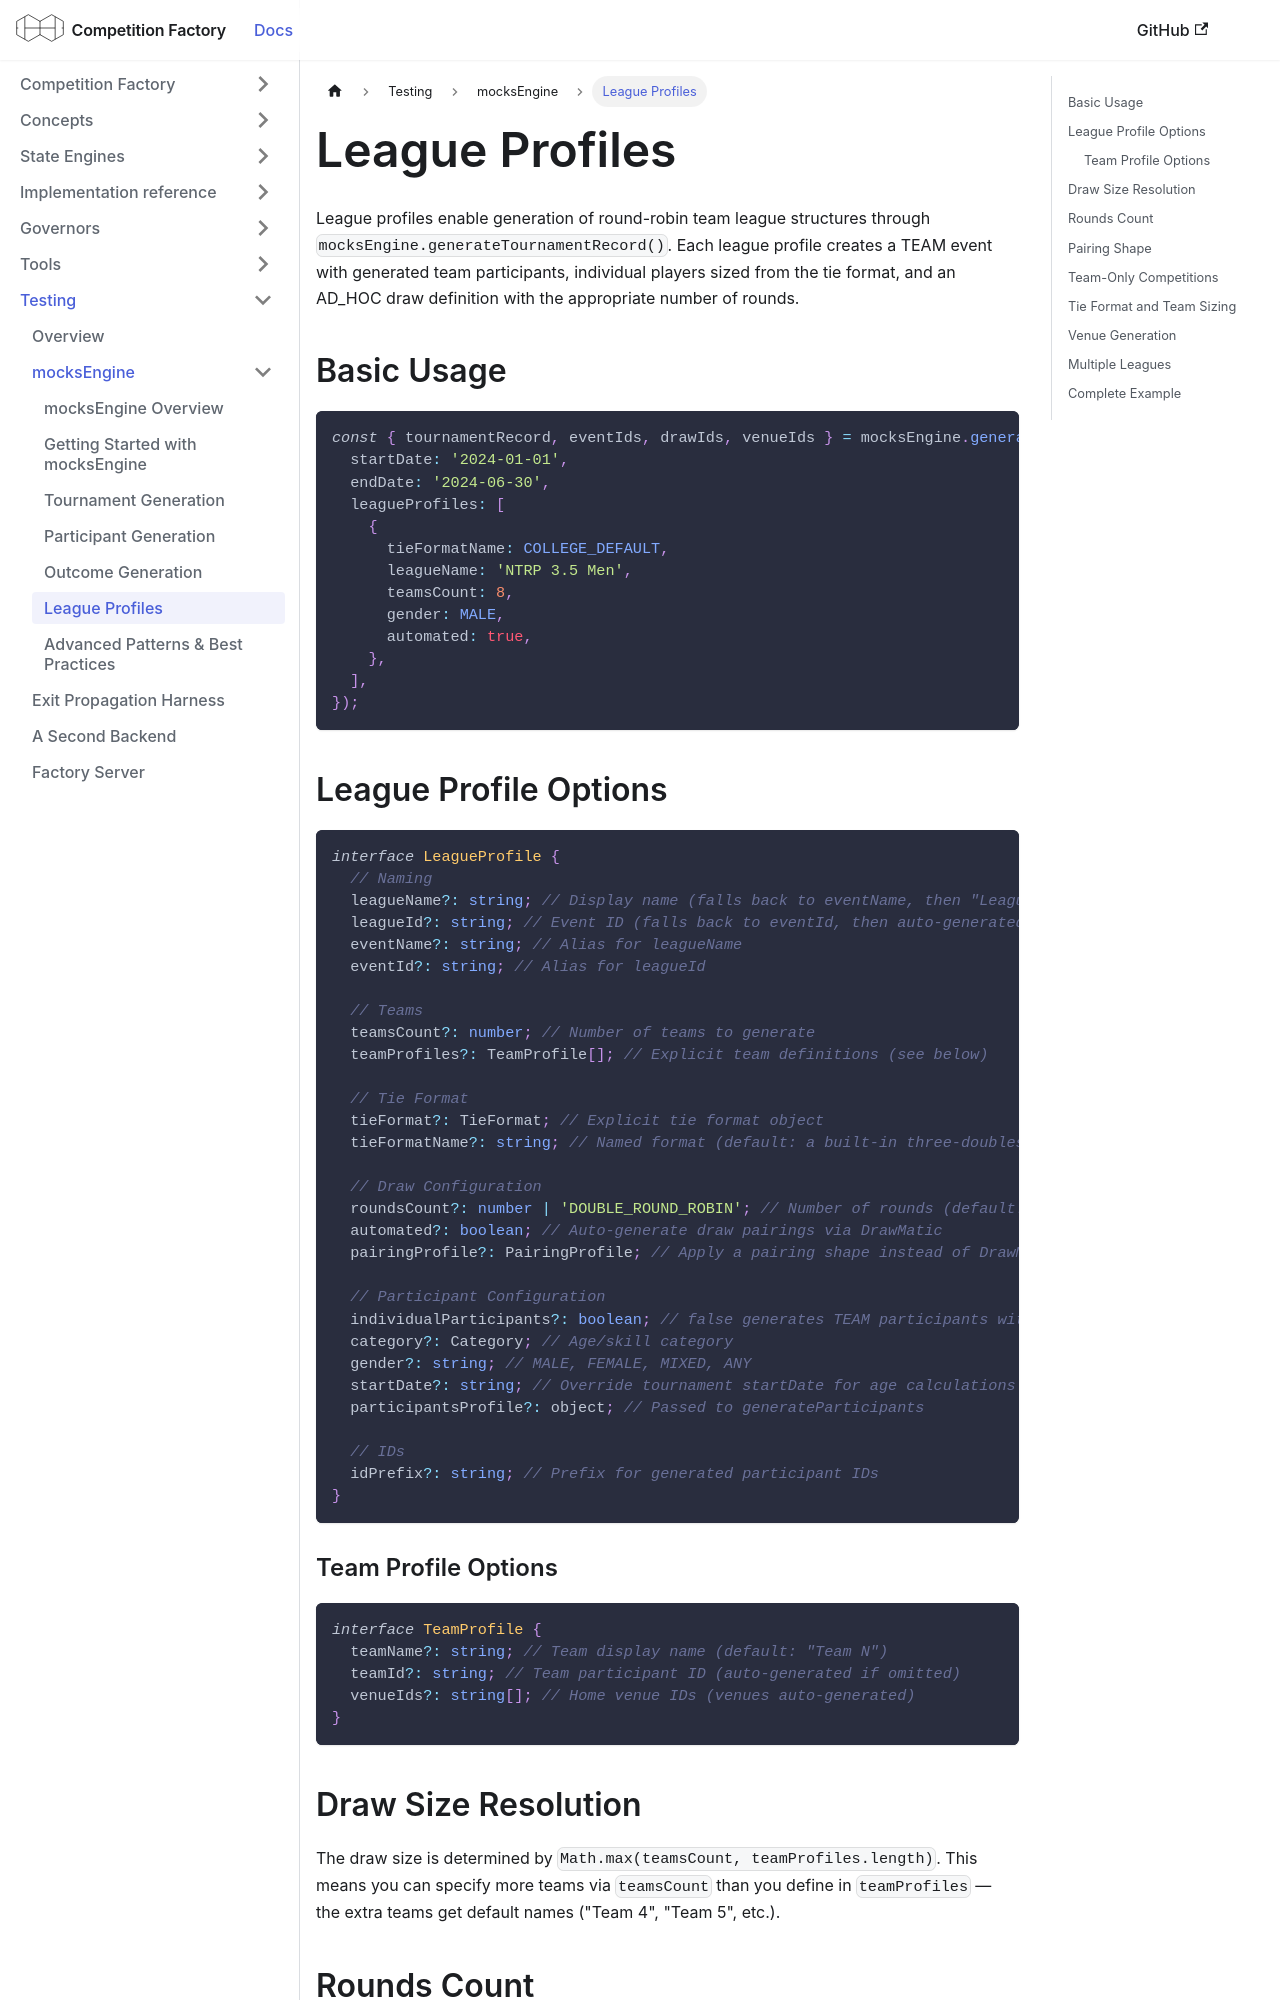

repository: CourtHive/competition-factory · page: docs/testing/mocks-engine-league-profiles/index.html · generator: docusaurus

---
title: League Profiles
---

# League Profiles

League profiles enable generation of round-robin team league structures through `mocksEngine.generateTournamentRecord()`. Each league profile creates a TEAM event with generated team participants, individual players sized from the tie format, and an AD_HOC draw definition with the appropriate number of rounds.

## Basic Usage

```js
const { tournamentRecord, eventIds, drawIds, venueIds } = mocksEngine.generateTournamentRecord({
  startDate: '2024-01-01',
  endDate: '2024-06-30',
  leagueProfiles: [
    {
      tieFormatName: COLLEGE_DEFAULT,
      leagueName: 'NTRP 3.5 Men',
      teamsCount: 8,
      gender: MALE,
      automated: true,
    },
  ],
});
```

## League Profile Options

```typescript
interface LeagueProfile {
  // Naming
  leagueName?: string; // Display name (falls back to eventName, then "League N")
  leagueId?: string; // Event ID (falls back to eventId, then auto-generated)
  eventName?: string; // Alias for leagueName
  eventId?: string; // Alias for leagueId

  // Teams
  teamsCount?: number; // Number of teams to generate
  teamProfiles?: TeamProfile[]; // Explicit team definitions (see below)

  // Tie Format
  tieFormat?: TieFormat; // Explicit tie format object
  tieFormatName?: string; // Named format (default: a built-in three-doubles, six-singles format, first to 4)

  // Draw Configuration
  roundsCount?: number | 'DOUBLE_ROUND_ROBIN'; // Number of rounds (default: teamsCount - 1)
  automated?: boolean; // Auto-generate draw pairings via DrawMatic
  pairingProfile?: PairingProfile; // Apply a pairing shape instead of DrawMatic (see below)

  // Participant Configuration
  individualParticipants?: boolean; // false generates TEAM participants with NO members (see below)
  category?: Category; // Age/skill category
  gender?: string; // MALE, FEMALE, MIXED, ANY
  startDate?: string; // Override tournament startDate for age calculations
  participantsProfile?: object; // Passed to generateParticipants

  // IDs
  idPrefix?: string; // Prefix for generated participant IDs
}
```

### Team Profile Options

```typescript
interface TeamProfile {
  teamName?: string; // Team display name (default: "Team N")
  teamId?: string; // Team participant ID (auto-generated if omitted)
  venueIds?: string[]; // Home venue IDs (venues auto-generated)
}
```

## Draw Size Resolution

The draw size is determined by `Math.max(teamsCount, teamProfiles.length)`. This means you can specify more teams via `teamsCount` than you define in `teamProfiles` — the extra teams get default names ("Team 4", "Team 5", etc.).
